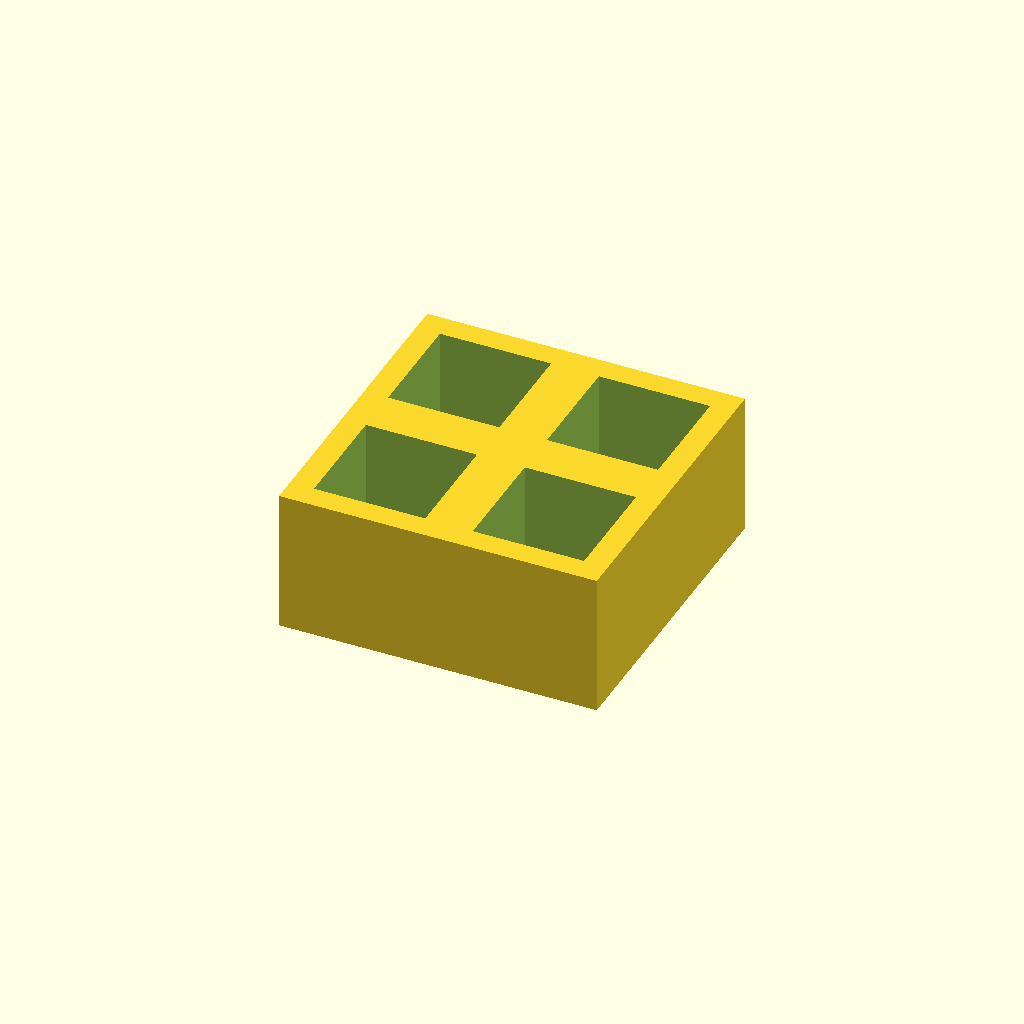
Cell 1: the model at its default parameters.
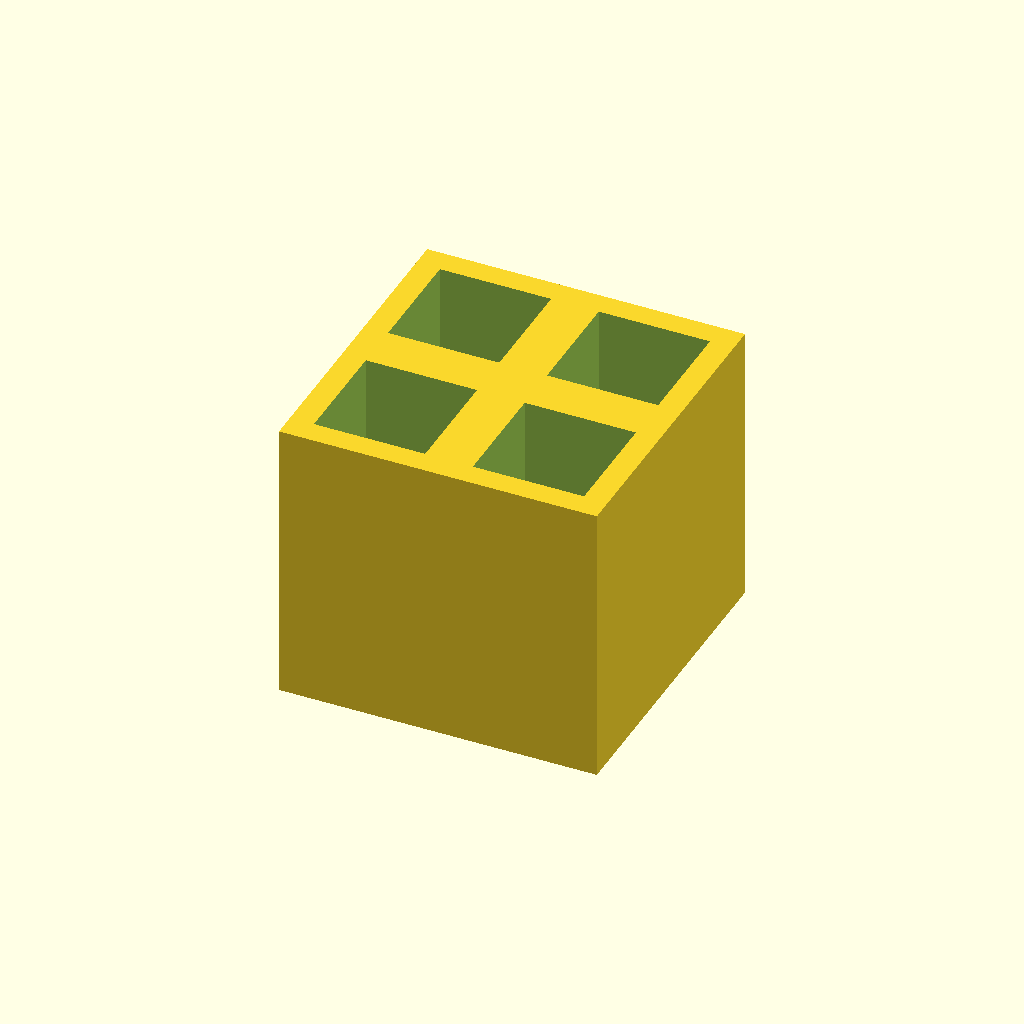
Cell 2: the same model with thickness = 36.
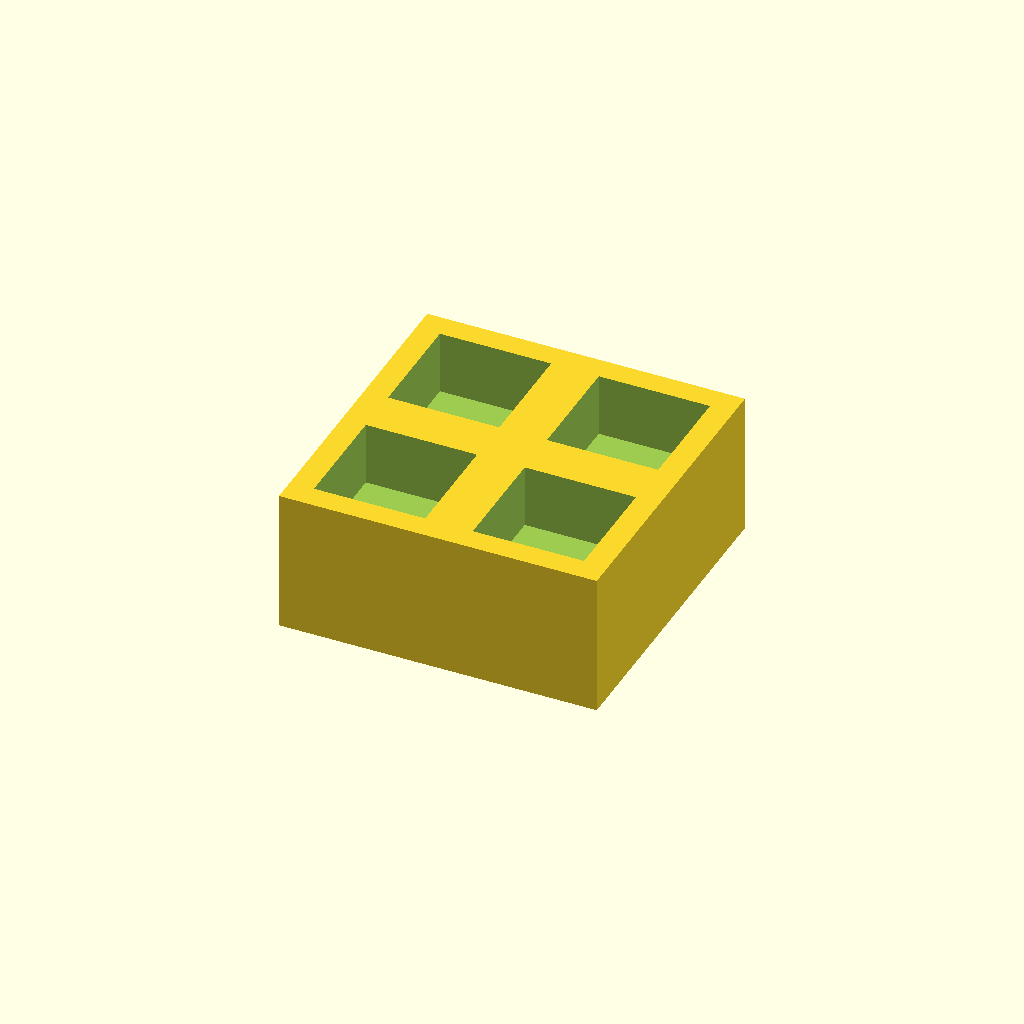
Cell 3 — floor_t set to 10, the other parameters unchanged.
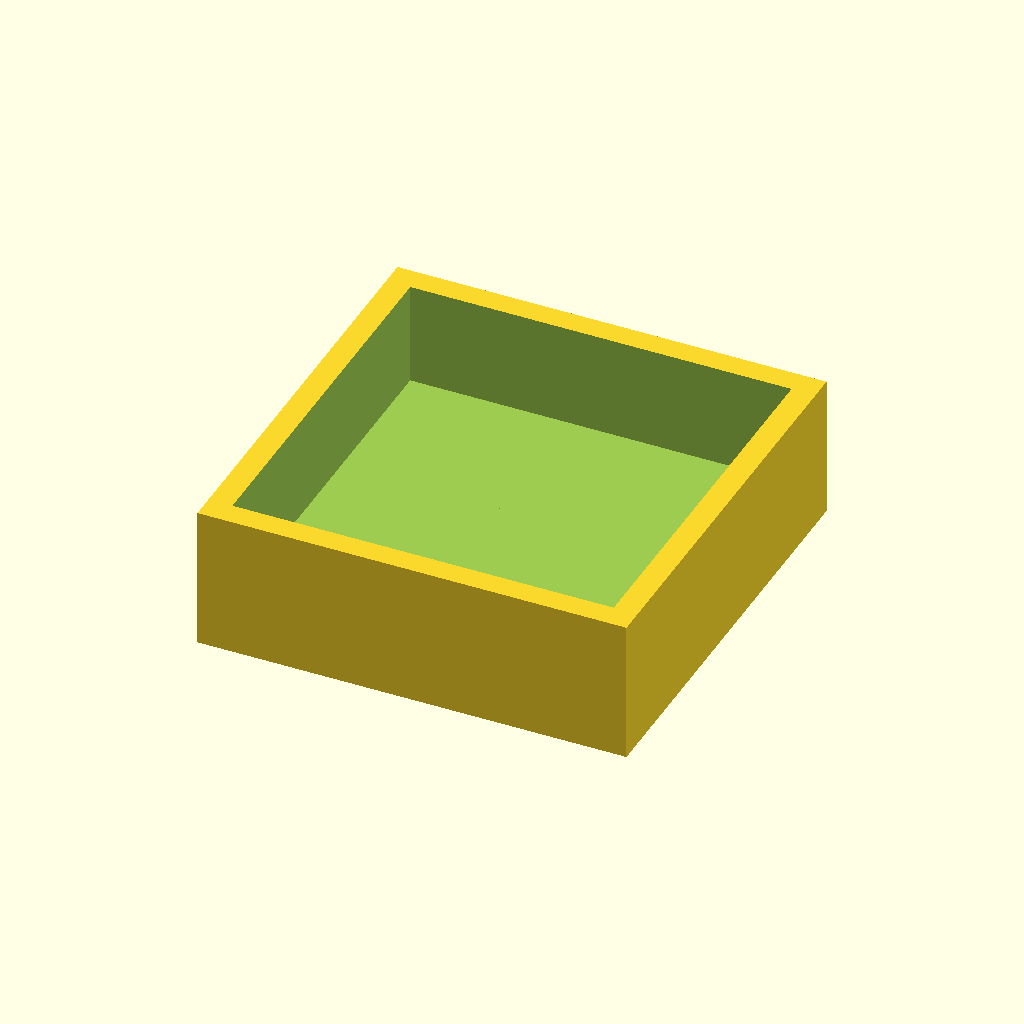
Cell 4: the same model with pocket = 28.
One fixed orthographic camera (rotation 55°, 0°, 25°; colour scheme Cornfield) for every cell.
The OpenSCAD source (optional_data/data/place1/pocketplates/part_0050.scad):
$fn = 32;

// ----------------------------------------------------------------------
// Pocket plate 40 x 40 x 18
// 2 x 2 pockets 14 mm square, 13 mm deep
// ----------------------------------------------------------------------

// --- parameters (mm) ---
thickness = 18;   // plate thickness
seat_tol = 0.15;  // tolerance at the seating features
free_tol = 0.5;   // general tolerance on the free sizes
floor_t = 5;      // material left under each pocket
pocket = 14;      // pocket side length
pitch_x = 20;     // pocket pitch along X
pitch_y = 20;     // pocket pitch along Y
cols = 2;         // pockets per row
rows = 2;         // rows of pockets

// --- derived feature positions (mm) ---
depth = thickness - floor_t;        // = 13   pocket depth, down to the floor
span_x = (cols - 1) * pitch_x;      // = 20   distance between outer pockets
span_y = (rows - 1) * pitch_y;      // = 20   distance between outer pocket rows
origin_x = -span_x / 2;             // = -10   X of the first pocket
origin_y = -span_y / 2;             // = -10   Y of the first pocket
plate = [span_x + pocket + 6, span_y + pocket + 6, thickness];  // = [40, 40, 18]   overall size: pockets plus 3 mm of wall on each side
feature_centers = [
  [origin_x + 0 * pitch_x, origin_y + 0 * pitch_y],
  [origin_x + 1 * pitch_x, origin_y + 0 * pitch_y],
  [origin_x + 0 * pitch_x, origin_y + 1 * pitch_y],
  [origin_x + 1 * pitch_x, origin_y + 1 * pitch_y]
];   // pocket centres, used verbatim by the cutter loop

// plate outline, then one pocket per centre in feature_centers
difference() {
  cube(plate, center = true);
  for (centre = feature_centers)
    translate([centre[0] - pocket / 2, centre[1] - pocket / 2, plate[2] / 2 - depth])
      cube([pocket, pocket, depth + 1]);  // centred on the declared pocket centre
}
Parameter table extracted from the source (name, type, default, range or options):
thickness: number, default 18
seat_tol: number, default 0.15
free_tol: number, default 0.5
floor_t: number, default 5
pocket: number, default 14
pitch_x: number, default 20
pitch_y: number, default 20
cols: number, default 2
rows: number, default 2
